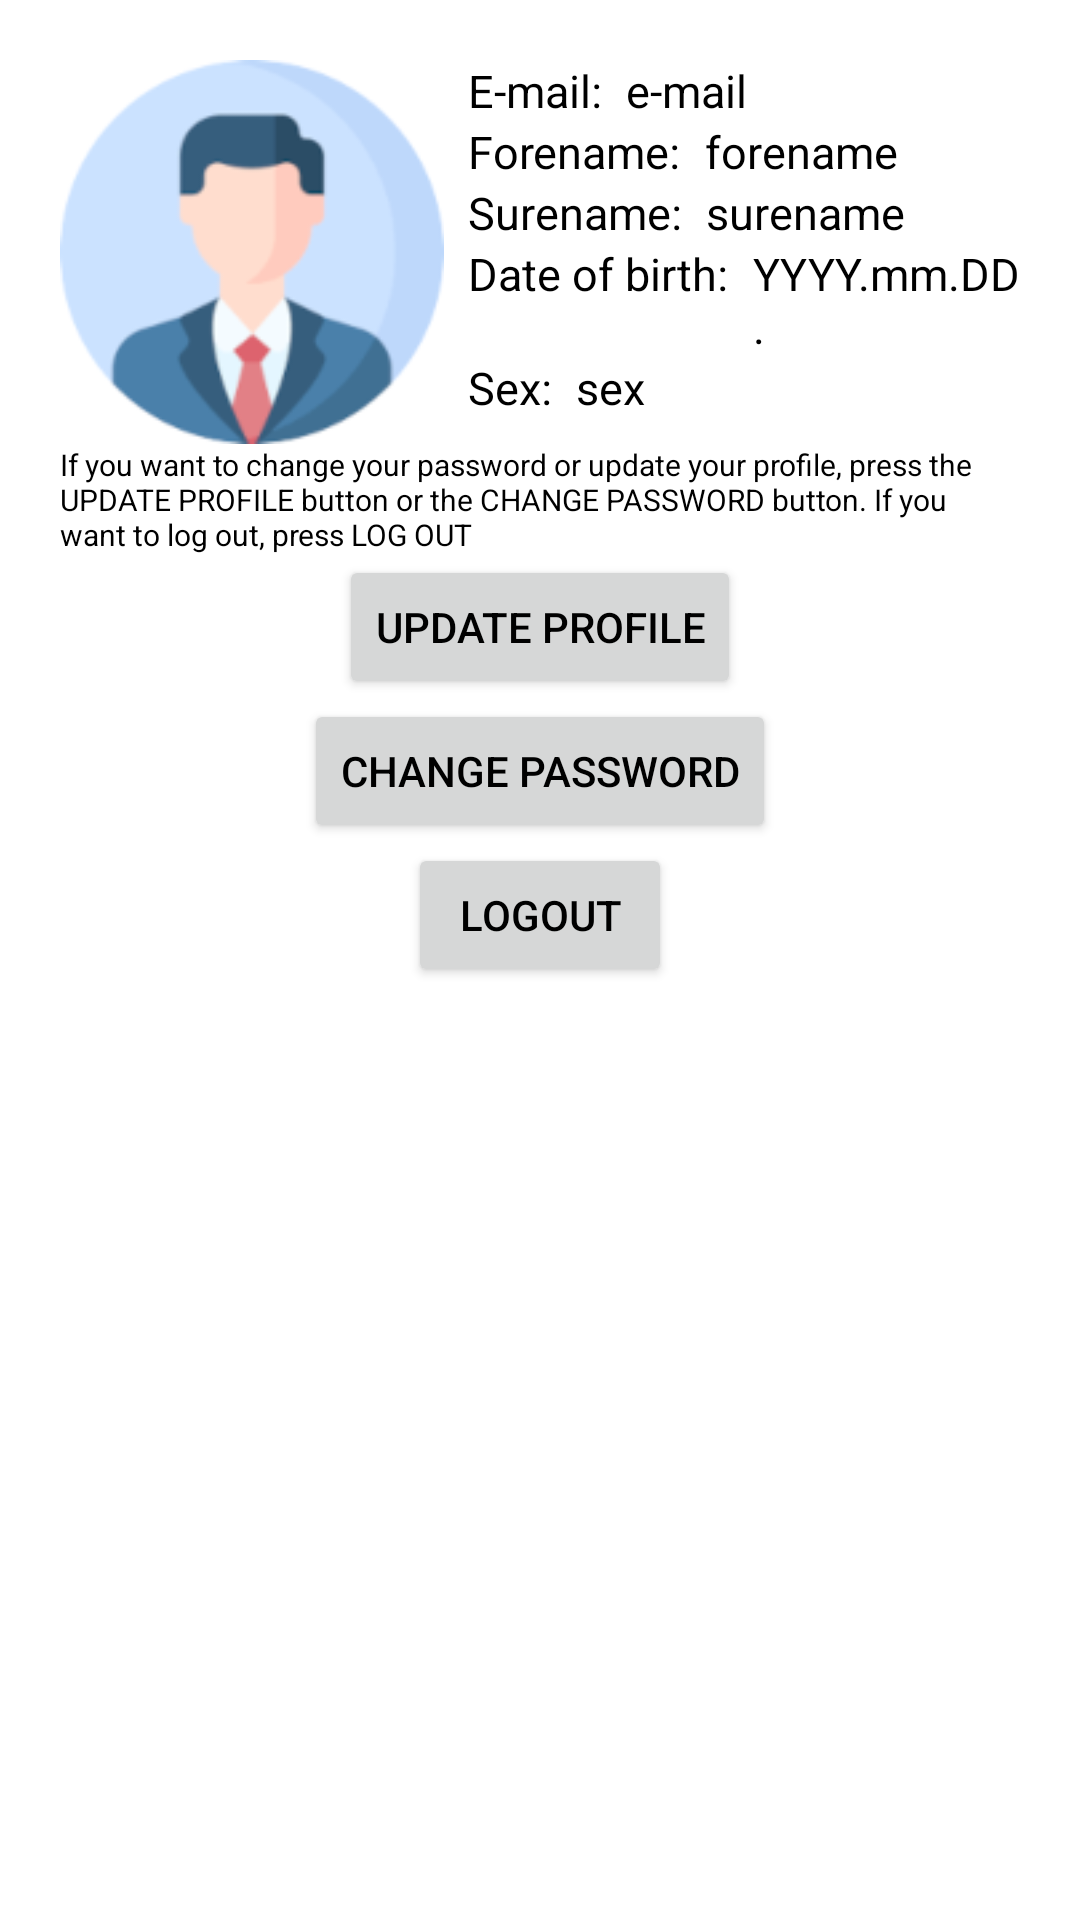

Reconstruct the res/layout file that produces this screen, plus the resources it refers to.
<!-- AndroidManifest.xml: application theme Theme.BeerRating -->
<!-- res/layout/fragment_profile_view.xml -->
<?xml version="1.0" encoding="utf-8"?>
<LinearLayout
    xmlns:android="http://schemas.android.com/apk/res/android"
    xmlns:tools="http://schemas.android.com/tools"
    android:layout_width="match_parent"
    android:layout_height="match_parent"
    android:orientation="vertical"
    android:padding="20dp">

    <LinearLayout
        android:layout_width="wrap_content"
        android:layout_height="wrap_content"
        android:orientation="horizontal">

        <ImageView
            android:id="@+id/ivProfile"
            android:layout_width="128dp"
            android:layout_height="128dp"
            android:layout_marginRight="8dp"
            android:src="@drawable/profil" />

        <LinearLayout
            android:layout_width="wrap_content"
            android:layout_height="wrap_content"
            android:orientation="vertical">

            <LinearLayout
                android:layout_width="wrap_content"
                android:layout_height="wrap_content"
                android:orientation="horizontal">

                <TextView
                    android:layout_width="wrap_content"
                    android:layout_height="wrap_content"
                    android:text="@string/e_mail"
                    android:textSize="15sp" />

                <TextView
                    android:id="@+id/tvEmail"
                    android:layout_width="wrap_content"
                    android:layout_height="wrap_content"
                    android:text="e-mail"
                    android:textSize="15sp"
                    android:layout_marginLeft="8dp"/>
            </LinearLayout>

            <LinearLayout
                android:layout_width="wrap_content"
                android:layout_height="wrap_content"
                android:orientation="horizontal">

                <TextView
                    android:layout_width="wrap_content"
                    android:layout_height="wrap_content"
                    android:text="@string/forename"
                    android:textSize="15sp" />

                <TextView
                    android:id="@+id/tvForeName"
                    android:layout_width="wrap_content"
                    android:layout_height="wrap_content"
                    android:text="forename"
                    android:textSize="15sp"
                    android:layout_marginLeft="8dp"/>
            </LinearLayout>

            <LinearLayout
                android:layout_width="wrap_content"
                android:layout_height="wrap_content"
                android:orientation="horizontal">

                <TextView
                    android:layout_width="wrap_content"
                    android:layout_height="wrap_content"
                    android:text="@string/surename"
                    android:textSize="15sp" />

                <TextView
                    android:id="@+id/tvSureName"
                    android:layout_width="wrap_content"
                    android:layout_height="wrap_content"
                    android:text="surename"
                    android:textSize="15sp"
                    android:layout_marginLeft="8dp"/>
            </LinearLayout>

            <LinearLayout
                android:layout_width="wrap_content"
                android:layout_height="wrap_content"
                android:orientation="horizontal">

                <TextView
                    android:layout_width="wrap_content"
                    android:layout_height="wrap_content"
                    android:text="@string/dob"
                    android:textSize="15sp" />

                <TextView
                    android:id="@+id/tvDOB"
                    android:layout_width="wrap_content"
                    android:layout_height="wrap_content"
                    android:text="YYYY.mm.DD."
                    android:textSize="15sp"
                    android:layout_marginLeft="8dp"/>
            </LinearLayout>

            <LinearLayout
                android:layout_width="wrap_content"
                android:layout_height="wrap_content"
                android:orientation="horizontal">

                <TextView
                    android:layout_width="wrap_content"
                    android:layout_height="wrap_content"
                    android:text="@string/sex"
                    android:textSize="15sp" />

                <TextView
                    android:id="@+id/tvSex"
                    android:layout_width="wrap_content"
                    android:layout_height="wrap_content"
                    android:text="sex"
                    android:textSize="15sp"
                    android:layout_marginLeft="8dp"/>
            </LinearLayout>
        </LinearLayout>
    </LinearLayout>

    <TextView
        android:layout_width="wrap_content"
        android:layout_height="wrap_content"
        android:text="@string/profileText"
        android:textSize="10sp" />
    <Button
        android:id="@+id/btnUpdateProfile"
        android:layout_width="wrap_content"
        android:layout_height="wrap_content"
        android:text="@string/updateProfile"
        android:layout_gravity="center_horizontal" />

    <Button
        android:id="@+id/btnChangePass"
        android:layout_width="wrap_content"
        android:layout_height="wrap_content"
        android:text="@string/changepass"
        android:layout_gravity="center_horizontal" />

    <Button
        android:id="@+id/btnLogOut"
        android:layout_width="wrap_content"
        android:layout_height="wrap_content"
        android:text="@string/lougout"
        android:layout_gravity="center_horizontal" />

</LinearLayout>
<!-- resources referenced by this layout -->
<resources>
  <!-- drawable profil: png bitmap (drawable-hdpi, 4926 bytes) -->
  <string name="changepass">Change password</string>
  <string name="dob">Date of birth:</string>
  <string name="e_mail">E-mail:</string>
  <string name="forename">Forename:</string>
  <string name="lougout">Logout</string>
  <string name="profileText">If you want to change your password or update your profile, press the UPDATE PROFILE button or the CHANGE PASSWORD button. If you want to log out, press LOG OUT</string>
  <string name="sex">Sex:</string>
  <string name="surename">Surename:</string>
  <string name="updateProfile">Update Profile</string>
  <style name="Theme.BeerRating" parent="Theme.MaterialComponents.DayNight.DarkActionBar">
          <item name="windowActionBar">false</item>
          <item name="windowNoTitle">true</item>
          
          <item name="colorPrimary">@color/black</item>
          <item name="colorPrimaryVariant">@color/purple_700</item>
          <item name="colorOnPrimary">@color/white</item>
          
          <item name="colorSecondary">@color/black</item>
          <item name="colorSecondaryVariant">@color/teal_700</item>
          <item name="colorOnSecondary">@color/black</item>
          
          <item name="android:statusBarColor" tools:targetApi="l">@color/black</item>
          
          <item name="android:textColor">@color/black</item>
      </style>
  <color name="black">#FF000000</color>
  <color name="purple_700">#FF3700B3</color>
  <color name="white">#FFFFFFFF</color>
  <color name="teal_700">#FF018786</color>
</resources>
